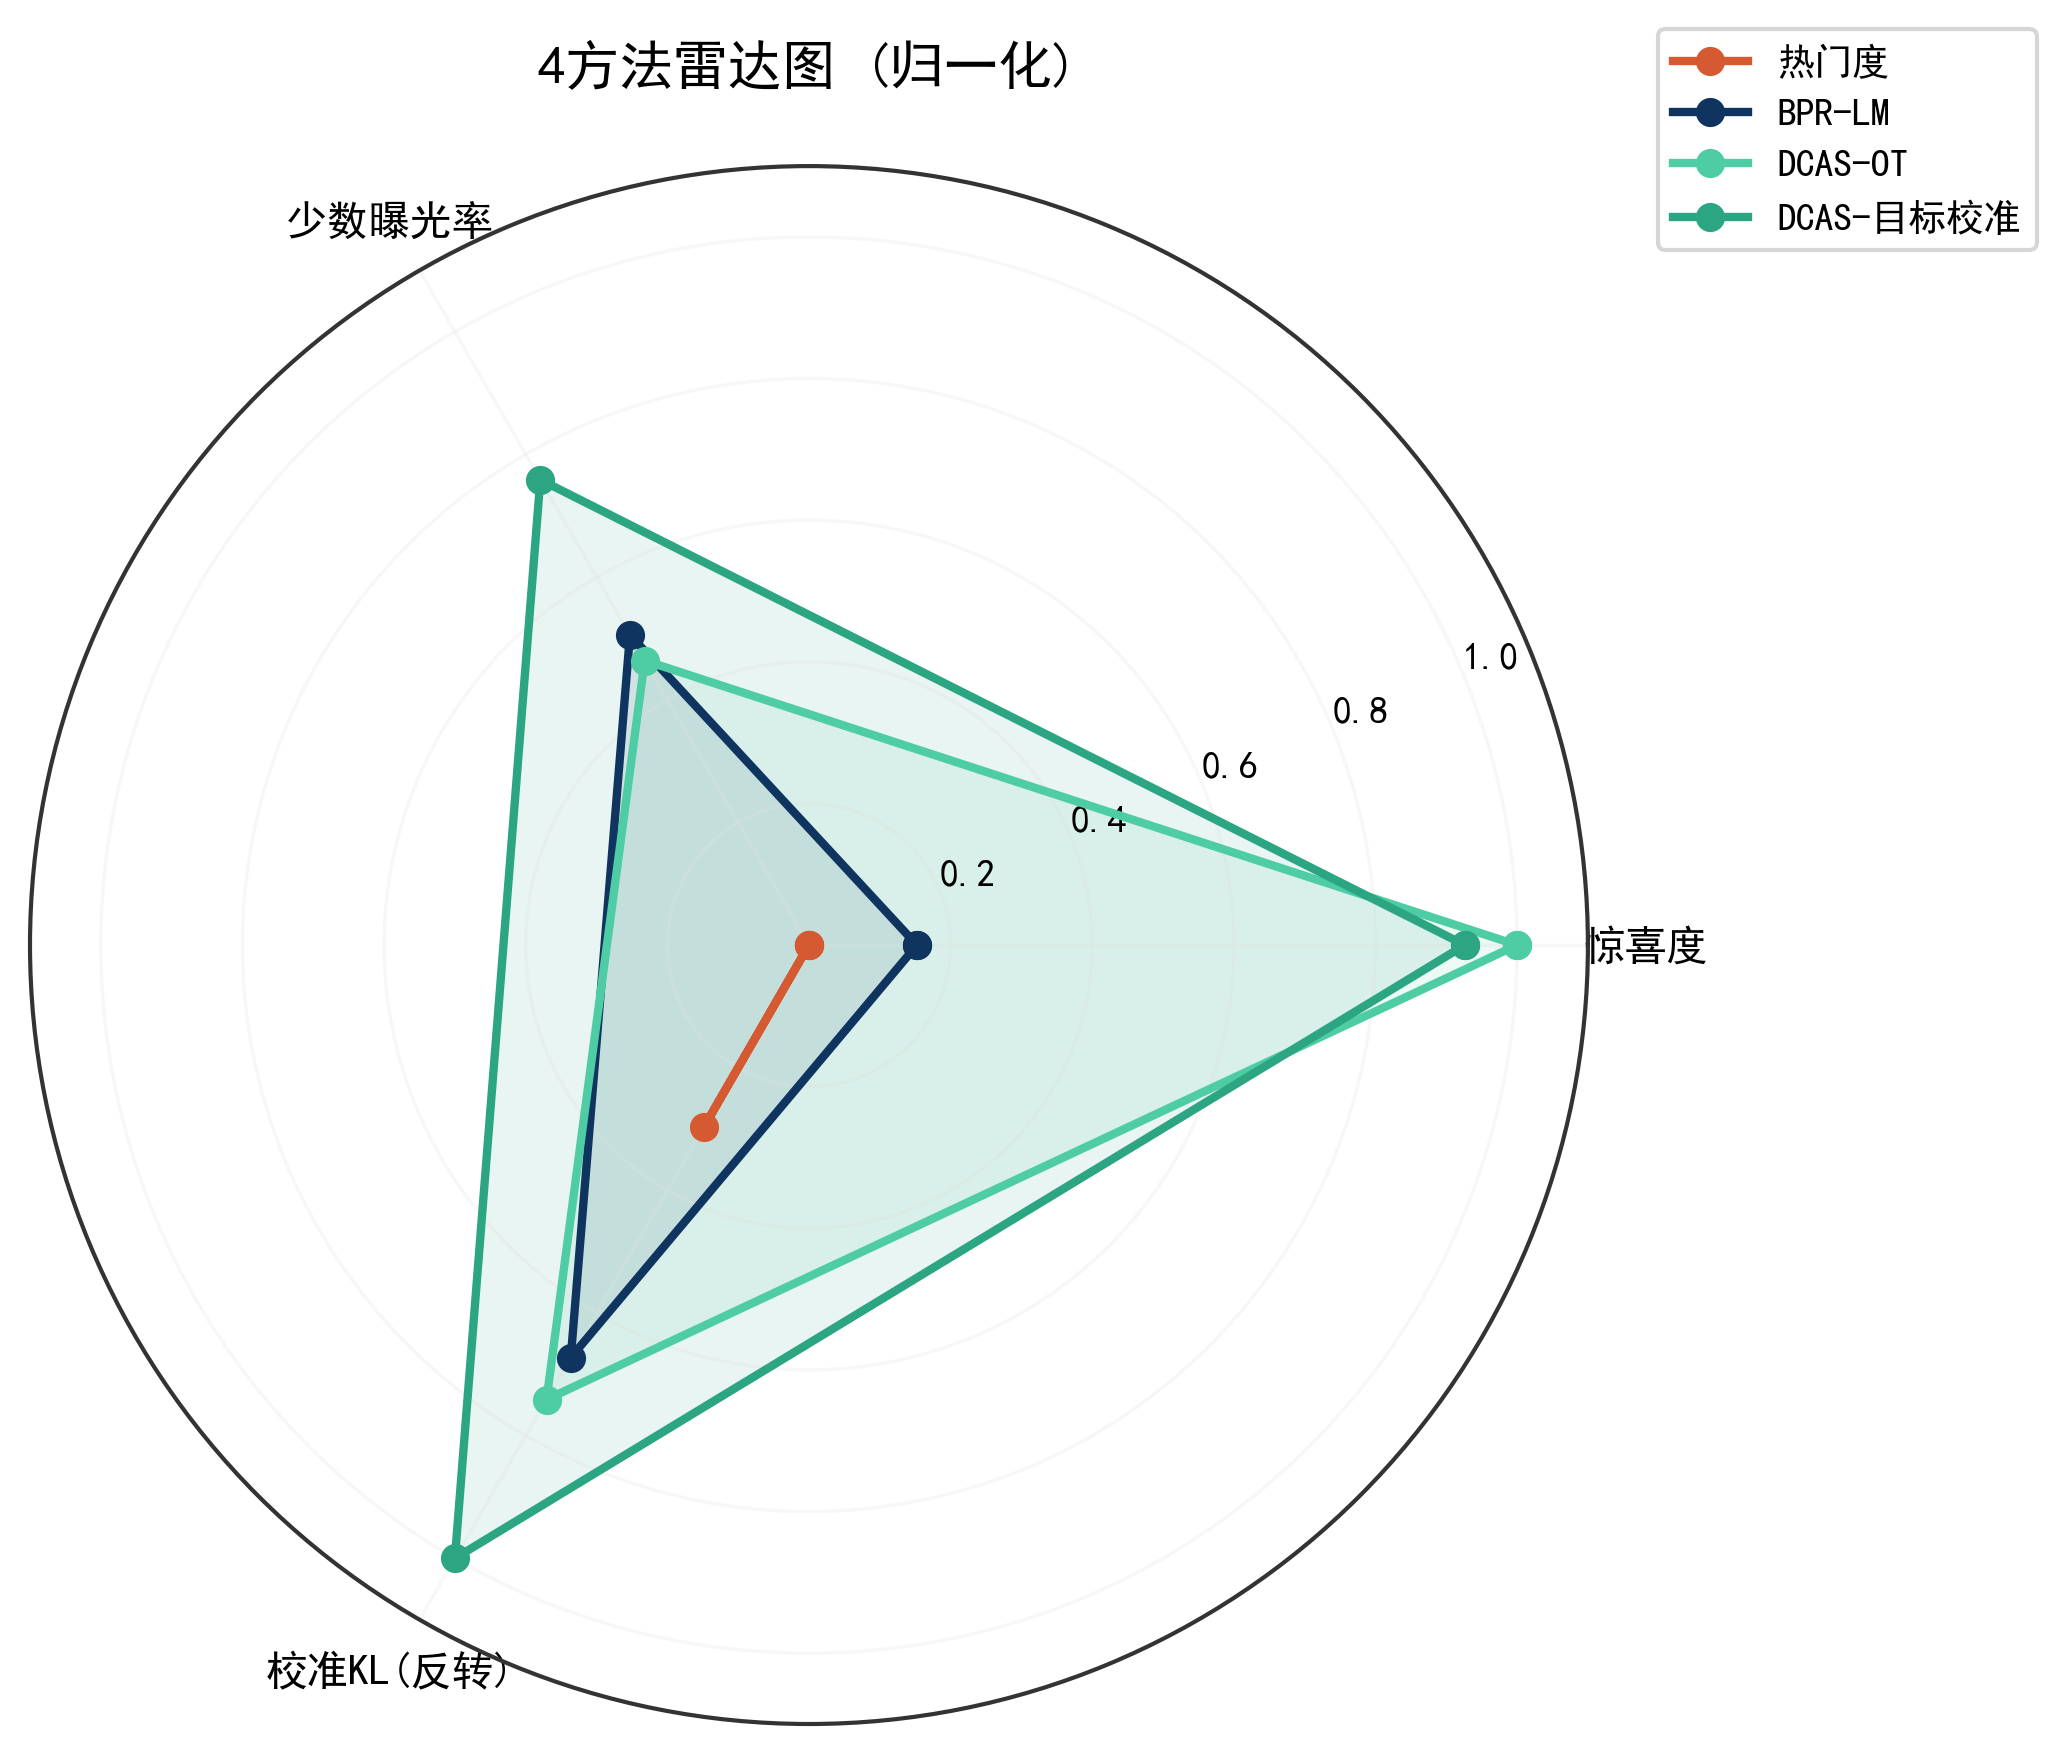

Values plotted in this chart, from the file beside it:
method, serendipity_mean, minority_exposure_at_k_mean, cultural_calibration_kl_mean
popularity, 0.5015, 0.0, 2.173
bpr_lambdamart_hybrid, 0.5558, 0.2681, 2.097
dcas_full_ot, 0.8579, 0.246, 2.083
dcas_full_ot_calibrated_target, 0.8316, 0.4023, 2.03
